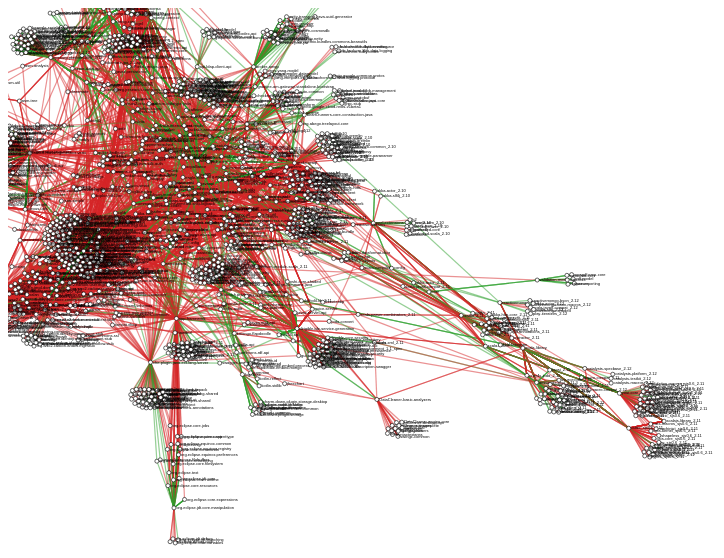
D3 v4 page, settled after 360 driven frames (6 s of simulated time); the page loaded 1 data file(s).

var svg=d3.select("svg").call(responsivefy),width=+svg.attr("width"),height=+svg.attr("height"),color=d3.scaleOrdinal(d3.schemeCategory10).domain(["foo","bar","2","1"]),simulation=d3.forceSimulation().force("link",d3.forceLink().id(function(a){return a.id})).force("charge",d3.forceManyBody()).force("center",d3.forceCenter(width/2,height/2));d3.json("data.json",function(c,b){var d,a,e,f;if(c)throw c;d=svg.append("g").attr("class","links").selectAll("line").data(b.links).enter().append("line").attr("group",function(a){return a.group}).style("stroke",function(a){return color(a.group)}).on("click",function(a){d3.selectAll("line:not([group='"+a.group+"'])").style("opacity",function(){return currentDisplay=d3.select(this).style("opacity"),currentDisplay=currentDisplay=="1"?"0":"1",currentDisplay}),d3.selectAll("circle:not([group='"+a.group+"'])").style("opacity",function(){return currentDisplay=d3.select(this).style("opacity"),currentDisplay=currentDisplay=="1"?"0.1":"1",currentDisplay}),d3.selectAll("text:not([group='"+a.group+"'])").style("opacity",function(){return currentDisplay=d3.select(this).style("opacity"),currentDisplay=currentDisplay=="1"?"0.1":"1",currentDisplay})}).on("mouseover",function(a){d3.select(this).style("cursor","crosshair")}).on("mouseout",function(a){d3.select(this).style("cursor","default")}).attr("stroke-width",function(a){return a.value}),a=svg.append("g").attr("class","nodes").selectAll("g").data(b.nodes).enter().append("g"),e=a.append("circle").attr("r",5).attr("fill",function(a){return color(a.group)}).call(d3.drag().on("start",dragstarted).on("drag",dragged).on("end",dragended)),f=a.append("text").text(function(a){return a.id}).attr('x',6).attr('y',3),a.append("title").text(function(a){return a.id}),simulation.nodes(b.nodes).on("tick",g),simulation.force("link").links(b.links);function g(){d.attr("x1",function(a){return a.source.x}).attr("y1",function(a){return a.source.y}).attr("x2",function(a){return a.target.x}).attr("y2",function(a){return a.target.y}),a.attr("transform",function(a){return"translate("+a.x+","+a.y+")"})}});function dragstarted(a){d3.event.active||simulation.alphaTarget(.3).restart(),a.fx=a.x,a.fy=a.y}function dragged(a){a.fx=d3.event.x,a.fy=d3.event.y}function dragended(a){d3.event.active||simulation.alphaTarget(0),a.fx=null,a.fy=null}function responsivefy(a){const b=d3.select(a.node().parentNode),c=parseInt(a.style('width'),10),d=parseInt(a.style('height'),10),f=c/d;a.attr('viewBox',`0 0 ${c} ${d}`).attr('preserveAspectRatio','xMinYMid').call(e),d3.select(window).on('resize.'+b.attr('id'),e);function e(){const c=parseInt(b.style('width'));a.attr('width',c),a.attr('height',Math.round(c/f))}}

### data: data.json
{
 "nodes": [
  {
   "name": "cas-server-support-grouper",
   "id": "cas-server-support-grouper"
  },
  {
   "name": "ninja-core",
   "id": "ninja-core"
  },
  {
   "name": "app-framework",
   "id": "app-framework"
  },
  {
   "name": "restli-tools",
   "id": "restli-tools"
  },
  {
   "name": "che-plugin-java-ext-lang-server",
   "id": "che-plugin-java-ext-lang-server"
  },
  {
   "name": "enkan-component-doma2",
   "id": "enkan-component-doma2"
  },
  {
   "name": "cron4s-joda_2.12",
   "id": "cron4s-joda_2.12"
  },
  {
   "name": "qulice-findbugs",
   "id": "qulice-findbugs"
  },
  "... 1,439 more items"
 ],
 "links": [
  {
   "source": "cas-server-support-grouper",
   "target": "log4j-api",
   "TypeUsage": "bd",
   "group": 1,
   "deps": "cas-server-support-grouper"
  },
  {
   "source": "cas-server-support-grouper",
   "target": "log4j-core",
   "TypeUsage": "bd",
   "group": 1,
   "deps": "cas-server-support-grouper"
  },
  {
   "source": "cas-server-support-grouper",
   "target": "log4j-api",
   "TypeUsage": "bt",
   "group": 1,
   "deps": "cas-server-support-grouper"
  },
  {
   "source": "cas-server-support-grouper",
   "target": "log4j-jcl",
   "TypeUsage": "bd",
   "group": 1,
   "deps": "cas-server-support-grouper"
  },
  {
   "source": "cas-server-support-grouper",
   "target": "commons-logging",
   "TypeUsage": "bt",
   "group": 1,
   "deps": "cas-server-support-grouper"
  },
  {
   "source": "cas-server-support-grouper",
   "target": "log4j-api",
   "TypeUsage": "bt",
   "group": 1,
   "deps": "cas-server-support-grouper"
  },
  {
   "source": "cas-server-support-grouper",
   "target": "log4j-slf4j-impl",
   "TypeUsage": "bd",
   "group": 1,
   "deps": "cas-server-support-grouper"
  },
  {
   "source": "cas-server-support-grouper",
   "target": "log4j-api",
   "TypeUsage": "bt",
   "group": 1,
   "deps": "cas-server-support-grouper"
  },
  "... 7,508 more items"
 ],
 "attributes": {}
}